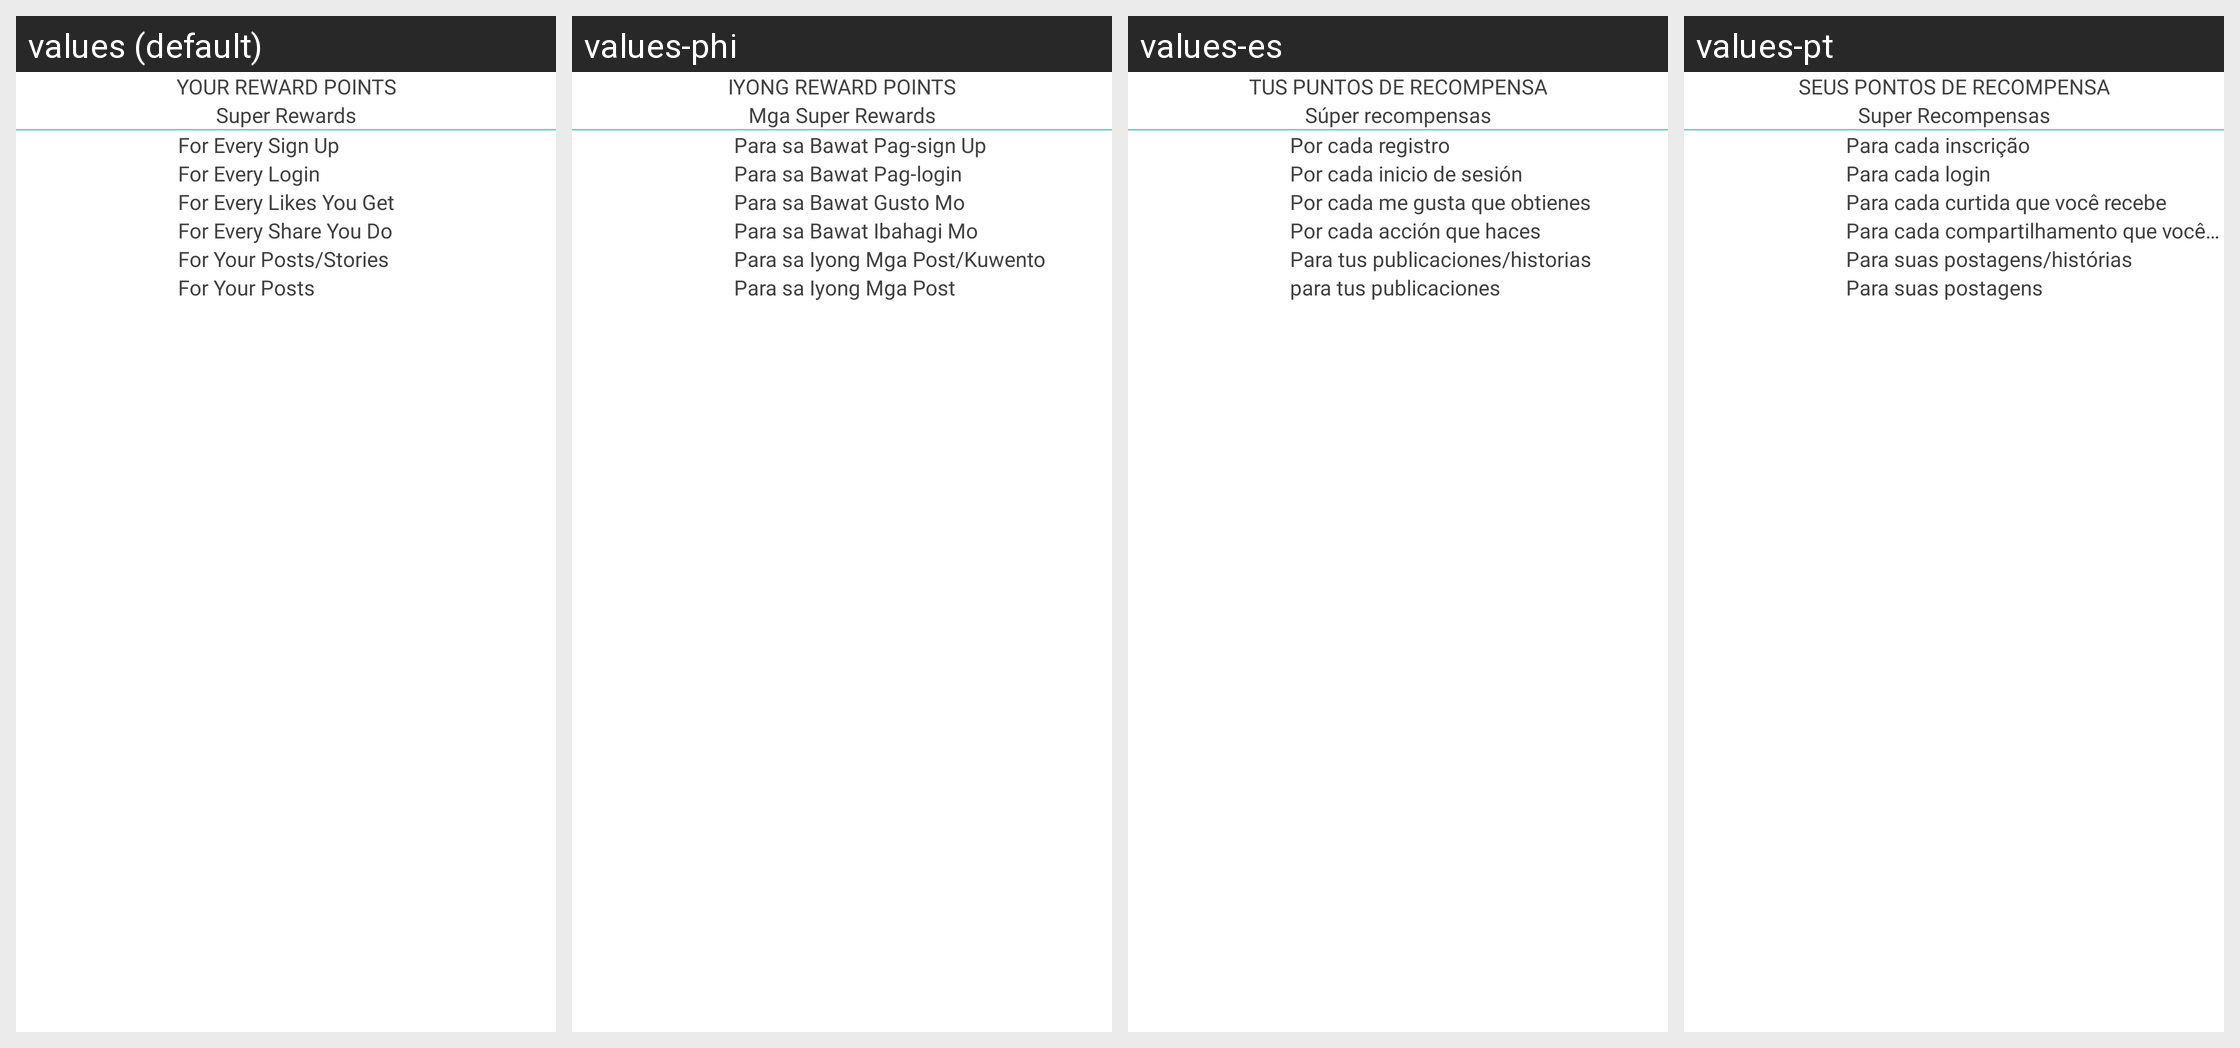

This grid shows one Android layout under several languages. Give, for every string resource on the screen, its name, the default text and each shown locale's text.
Android screen res/layout/fragment_rewards.xml rendered under 4 locales, left to right: values (default), values-phi, values-es, values-pt. Device: Nexus 5 (rendered at 1080×1920; each locale shown at half size, 540×960, under a caption strip naming it); theme Theme.CallisDairy.
Other locales in the repository, not shown: values-bn, values-de, values-enm, values-fr, values-hi, values-in, values-it, values-kn, values-nl, values-pl, values-ro, values-ru, values-ta, values-tr, values-vi, values-zh.
Strings drawn on this screen, with the default value and each locale's value (text and hints the layout hard-codes, and strings that could not be matched under every locale, appear in the picture but are not listed):

your_reward_points
  values: YOUR REWARD POINTS
  values-phi: IYONG REWARD POINTS
  values-es: TUS PUNTOS DE RECOMPENSA
  values-pt: SEUS PONTOS DE RECOMPENSA

super_rewards
  values: Super Rewards
  values-phi: Mga Super Rewards
  values-es: Súper recompensas
  values-pt: Super Recompensas

for_every_signup
  values: For Every Sign Up
  values-phi: Para sa Bawat Pag-sign Up
  values-es: Por cada registro
  values-pt: Para cada inscrição

for_every_login
  values: For Every Login
  values-phi: Para sa Bawat Pag-login
  values-es: Por cada inicio de sesión
  values-pt: Para cada login

for_every_likes_you_get
  values: For Every Likes You Get
  values-phi: Para sa Bawat Gusto Mo
  values-es: Por cada me gusta que obtienes
  values-pt: Para cada curtida que você recebe

for_every_share_you_do
  values: For Every Share You Do
  values-phi: Para sa Bawat Ibahagi Mo
  values-es: Por cada acción que haces
  values-pt: Para cada compartilhamento que você faz

for_your_post_stories
  values: For Your Posts/Stories
  values-phi: Para sa Iyong Mga Post/Kuwento
  values-es: Para tus publicaciones/historias
  values-pt: Para suas postagens/histórias

for_your_posts
  values: For Your Posts
  values-phi: Para sa Iyong Mga Post
  values-es: para tus publicaciones
  values-pt: Para suas postagens
